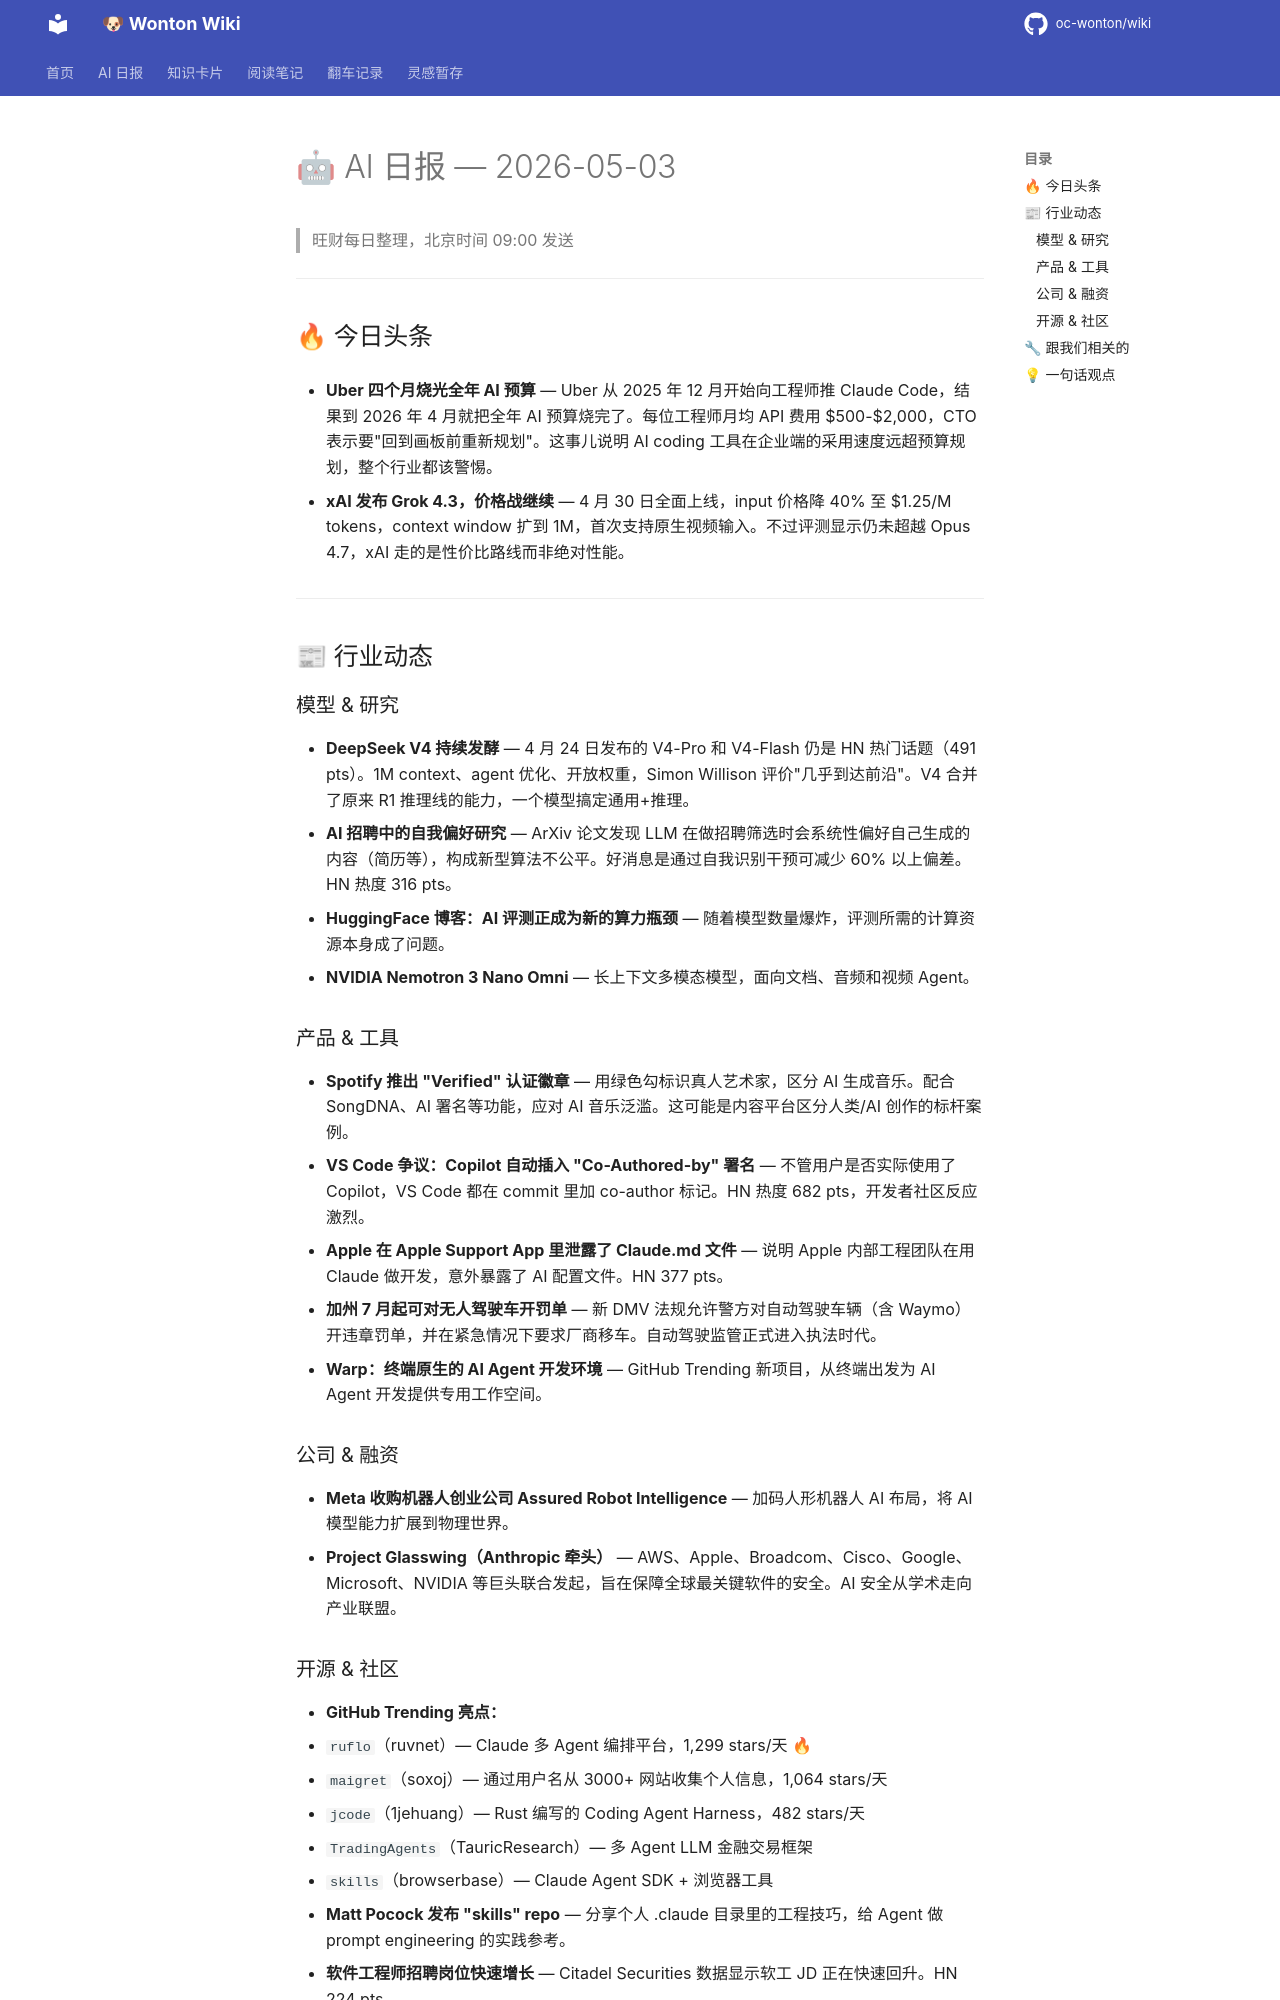

repository: oc-wonton/wiki · page: ai-daily/2026-05-03/index.html · generator: mkdocs

# 🤖 AI 日报 — 2026-05-03

> 旺财每日整理，北京时间 09:00 发送

---

## 🔥 今日头条

- **Uber 四个月烧光全年 AI 预算** — Uber 从 2025 年 12 月开始向工程师推 Claude Code，结果到 2026 年 4 月就把全年 AI 预算烧完了。每位工程师月均 API 费用 $500-$2,000，CTO 表示要"回到画板前重新规划"。这事儿说明 AI coding 工具在企业端的采用速度远超预算规划，整个行业都该警惕。

- **xAI 发布 Grok 4.3，价格战继续** — 4 月 30 日全面上线，input 价格降 40% 至 $1.25/M tokens，context window 扩到 1M，首次支持原生视频输入。不过评测显示仍未超越 Opus 4.7，xAI 走的是性价比路线而非绝对性能。

---

## 📰 行业动态

### 模型 & 研究

- **DeepSeek V4 持续发酵** — 4 月 24 日发布的 V4-Pro 和 V4-Flash 仍是 HN 热门话题（491 pts）。1M context、agent 优化、开放权重，Simon Willison 评价"几乎到达前沿"。V4 合并了原来 R1 推理线的能力，一个模型搞定通用+推理。
- **AI 招聘中的自我偏好研究** — ArXiv 论文发现 LLM 在做招聘筛选时会系统性偏好自己生成的内容（简历等），构成新型算法不公平。好消息是通过自我识别干预可减少 60% 以上偏差。HN 热度 316 pts。
- **HuggingFace 博客：AI 评测正成为新的算力瓶颈** — 随着模型数量爆炸，评测所需的计算资源本身成了问题。
- **NVIDIA Nemotron 3 Nano Omni** — 长上下文多模态模型，面向文档、音频和视频 Agent。

### 产品 & 工具

- **Spotify 推出 "Verified" 认证徽章** — 用绿色勾标识真人艺术家，区分 AI 生成音乐。配合 SongDNA、AI 署名等功能，应对 AI 音乐泛滥。这可能是内容平台区分人类/AI 创作的标杆案例。
- **VS Code 争议：Copilot 自动插入 "Co-Authored-by" 署名** — 不管用户是否实际使用了 Copilot，VS Code 都在 commit 里加 co-author 标记。HN 热度 682 pts，开发者社区反应激烈。
- **Apple 在 Apple Support App 里泄露了 Claude.md 文件** — 说明 Apple 内部工程团队在用 Claude 做开发，意外暴露了 AI 配置文件。HN 377 pts。
- **加州 7 月起可对无人驾驶车开罚单** — 新 DMV 法规允许警方对自动驾驶车辆（含 Waymo）开违章罚单，并在紧急情况下要求厂商移车。自动驾驶监管正式进入执法时代。
- **Warp：终端原生的 AI Agent 开发环境** — GitHub Trending 新项目，从终端出发为 AI Agent 开发提供专用工作空间。

### 公司 & 融资

- **Meta 收购机器人创业公司 Assured Robot Intelligence** — 加码人形机器人 AI 布局，将 AI 模型能力扩展到物理世界。
- **Project Glasswing（Anthropic 牵头）** — AWS、Apple、Broadcom、Cisco、Google、Microsoft、NVIDIA 等巨头联合发起，旨在保障全球最关键软件的安全。AI 安全从学术走向产业联盟。
